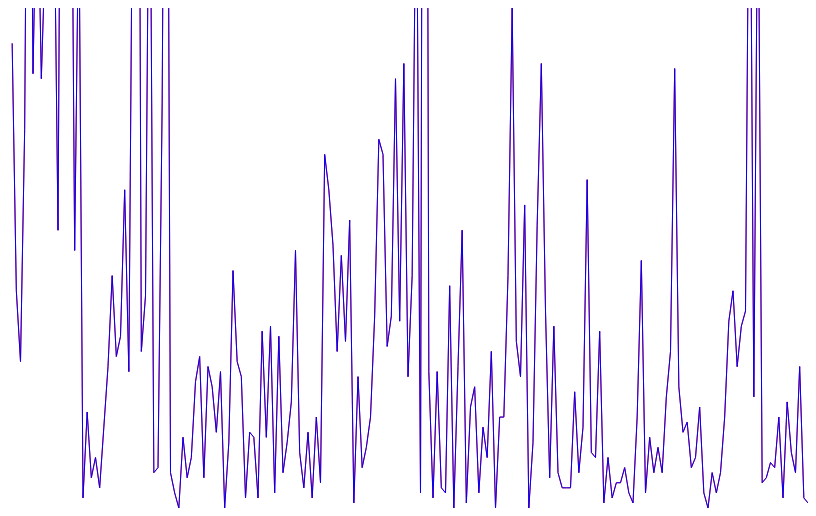
D3 v4 page, settled after 360 driven frames (6 s of simulated time); the page loaded 1 data file(s).


var width = 800;
var height = 500;
var ctrl = d3.select("body").append("svg").attr("width", width).attr("height", height);
d3.csv("./total.csv", 
	function(data)
	{
		var ln = data.length;
		console.log(data);
		var maxy = d3.max(data, function(d){ return d.people; });
		var miny = d3.min(data, function(d){ return d.people; });
		console.log(maxy);
		console.log(miny);
		var lines = d3.line().x(function(d,i){return (ln-i)*(width/ln);}).y(function(d){return height-(d.people-miny)*(height/(maxy-miny))});
		var lines2 = d3.line().x(function(d,i){return (ln-i)*(width/ln);}).y(function(d){return height-(d.people-miny)*(height/(maxy-miny))});
		ctrl.append("path").data([data]).attr("d", lines).attr("stroke", "red").attr("fill", "none");
		ctrl.append("path").data([data]).attr("d", lines2).attr("stroke", "blue").attr("fill", "none");
	}
);


### data: total.csv
number, people
1, 1
2, 2
3, 28
4, 7
5, 11
6, 21
7, 2
8, 18
9, 8
10, 9
11, 6
12, 5
13, 133
14, 22
15, 149
16, 39
17, 36
18, 28
19, 43
20, 37
21, 18
22, 7
23, 3
24, 7
25, 0
26, 3
27, 20
28, 10
29, 8
30, 17
31, 15
32, 24
33, 87
34, 31
35, 22
36, 7
37, 12
38, 7
39, 14
40, 3
41, 49
42, 18
43, 1
44, 3
45, 8
46, 5
47, 5
48, 2
49, 10
50, 1
51, 35
52, 10
53, 11
54, 65
55, 16
56, 7
57, 23
58, 4
59, 4
60, 4
... 132 more rows